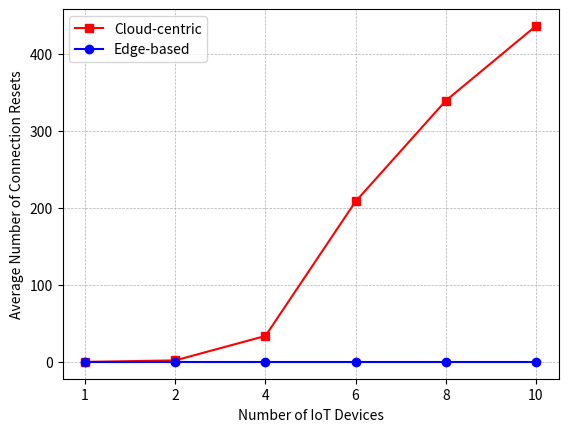

Generate this figure with matplotlib:
from matplotlib import pyplot as plt

dataX = ["1","2","4","6","8","10"]
dataCY = [0, 2, 33.75, 208.5, 339.375, 436.5]
dataEY = [0, 0, 0 ,0 ,0 ,0]


def plot_data(dataX, dataCY, dataEY):
    plt.figure(0)
    plt.plot(dataX,dataCY,marker='s',label="Cloud-centric", color="red")
    plt.plot(dataX,dataEY,marker='o',label="Edge-based", color="blue")
    plt.xlabel("Number of IoT Devices")
    plt.ylabel("Average Number of Connection Resets")
    plt.legend()
    plt.grid(linestyle = '--', linewidth = 0.5)
    plt.savefig('connectivity.png')

plot_data(dataX, dataCY, dataEY)

